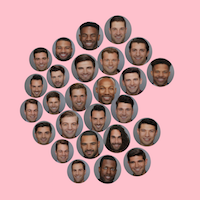

Values plotted in this chart, from the file beside it:
id, age, name, roses, week, job, image_path
Alex, 31, Alex, 0, 1, Construction Manager, ./men_img/alex.png
Blake, 28, Blake, 2, 2, Sales Rep, ./men_img/blake.png
Chase, 27, Chase, 0, 1, Advertising VP, ./men_img/chase.png
Chris, 30, Chris, 2, 2, Sales Trainer, ./men_img/chase.png
Christon, 31, Christon, 2, 2, Former Harlem Globetrotter, ./men_img/christon.png
Christian, 28, Christian, 0, 1, Banker, ./men_img/christian.png
Clay, 30, Clay, 2, 2, Pro Football Player, ./men_img/clay.png
Colton, 26, Colton, 2, 2, Former Pro Football Player, ./men_img/colton.png
Connor, 25, Connor, 2, 2, Fitness Coach, ./men_img/connor.png
Darius, 25, Darius, 0, 1, Venture Capitalist, ./men_img/david.png
Garrett, 29, Garrett, 2, 2, Medical Sales Rep, ./men_img/garrett.png
Grant, 27, Grant, 0, 1, Electrician, ./men_img/grant.png
Jake, 29, Jake, 0, 1, Marketing Consultant, ./men_img/grant.png
Jason, 29, Jason, 2, 2, Sr. Corporate Banker, ./men_img/jason.png
JeanBlanc, 31, Jean Blanc, 2, 2, Funemployed?, ./men_img/jeanblanc.png
Joe, 31, Joe, 0, 1, Grocery Store Owner, ./men_img/joe.png
John, 28, John, 2, 2, Software Engineer, ./men_img/john.png
Jordan, 26, Jordan, 2, 2, Male Model, ./men_img/jordan.png
Kamil, 30, Kamil, 0, 1, Social Media Participant, ./men_img/kamil.png
Leo, 31, Leo, 2, 2, Stuntman, ./men_img/leo.png
Lincoln, 26, Lincoln, 2, 2, Account Sales Executive, ./men_img/lincoln.png
Mike, 27, Mike, 2, 2, Sports Analyst./men_img/mike.png
Nick, 27, Nick, 2, 2, Attorney, ./men_img/nick.png
Rickey, 27, Rickey, 0, 1, IT Consultant, ./men_img/rickey.png
Ryan, 26, Ryan, 2, 2, Banjoist, ./men_img/ryan.png
Trent, 28, Trent, 2, 2, Realtor, ./men_img/trent.png
Wills, 29, Wills, 2, 2, Graphic Designer, ./men_img/wills.png
